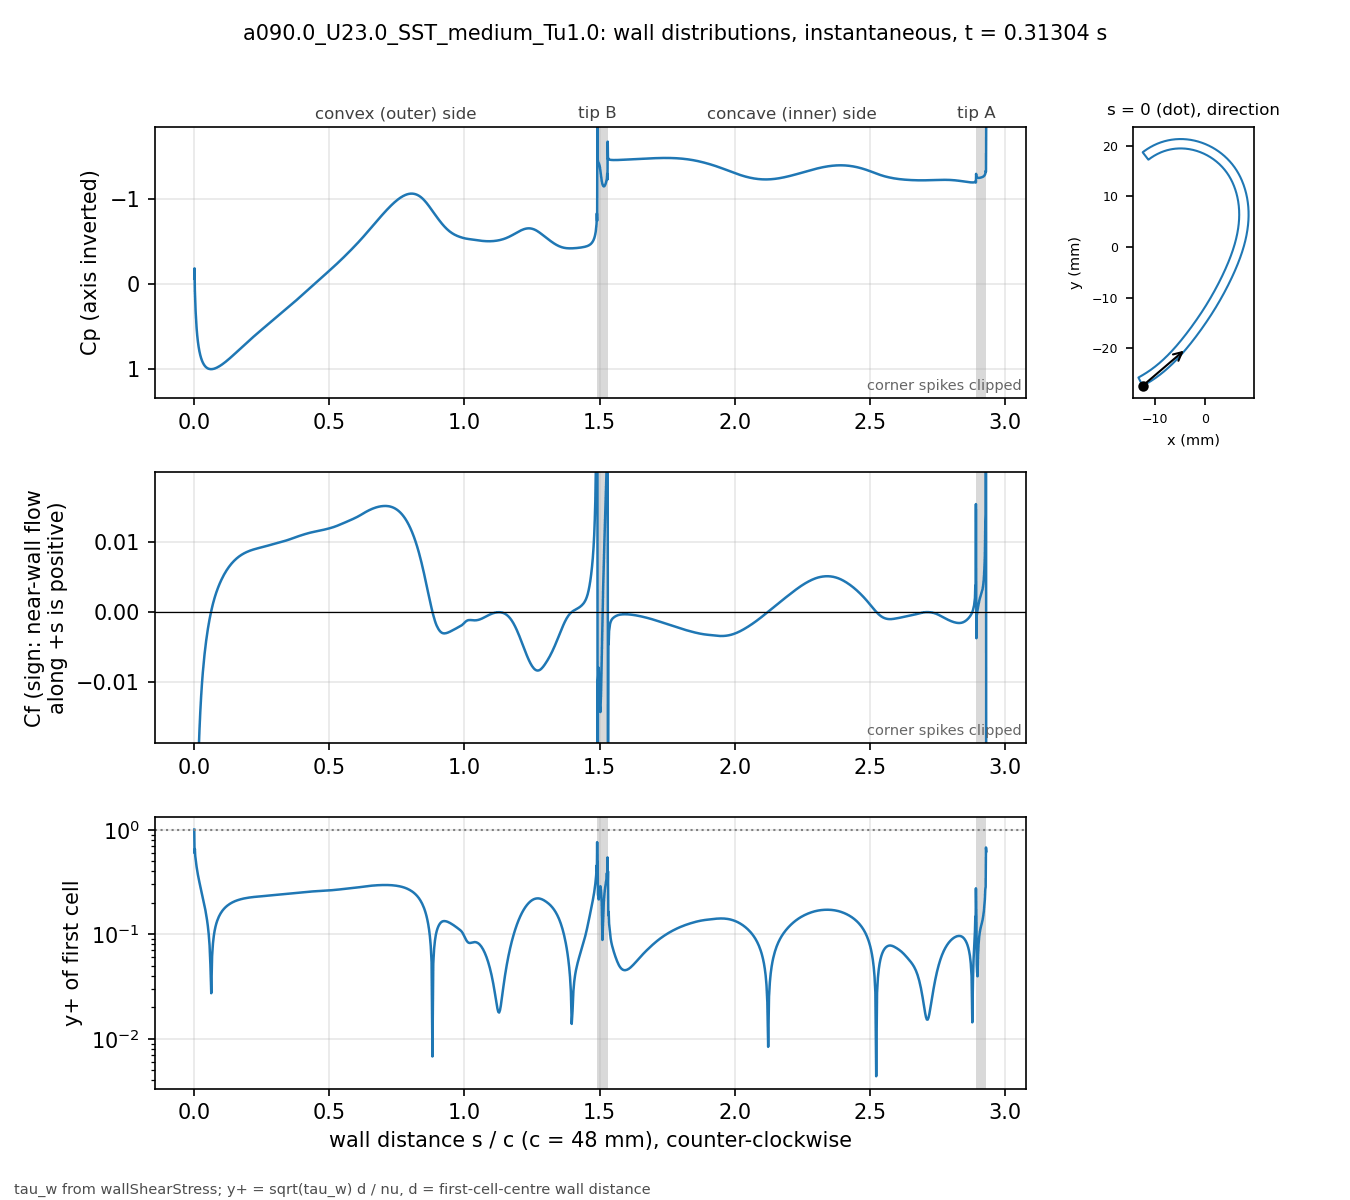

Data behind this chart, as committed beside it:
# a090.0_U23.0_SST_medium_Tu1.0 t=0.3130…, p_inf=0; Cf signed by near-wall flow dir…
patch, s_over_c, x_m, y_m, Cp, Cf, yplus, d_first_m
blade, 0.000000, -0.01234, -0.02743, -0.07145, -0.2054, 1.007, 2.0713e-06
blade, 0.001059, -0.0123, -0.02741, -0.1874, -0.06148, 0.5985, 2.2499e-06
blade, 0.002253, -0.01225, -0.02738, 0.07033, -0.07377, 0.6556, 2.2501e-06
blade, 0.003600, -0.01219, -0.02735, 0.1966, -0.05463, 0.5642, 2.2503e-06
blade, 0.005118, -0.01213, -0.02732, 0.322, -0.04702, 0.5234, 2.2499e-06
blade, 0.006829, -0.01205, -0.02728, 0.4257, -0.03929, 0.4784, 2.25e-06
blade, 0.008759, -0.01197, -0.02723, 0.518, -0.03339, 0.4411, 2.2501e-06
blade, 0.01094, -0.01188, -0.02718, 0.5989, -0.0283, 0.4061, 2.25e-06
blade, 0.01339, -0.01178, -0.02713, 0.6705, -0.02397, 0.3737, 2.2501e-06
blade, 0.01615, -0.01166, -0.02706, 0.7337, -0.02019, 0.3429, 2.2498e-06
blade, 0.01918, -0.01154, -0.02699, 0.7878, -0.01696, 0.3142, 2.2495e-06
blade, 0.0223, -0.01141, -0.02691, 0.8318, -0.01429, 0.2885, 2.2499e-06
blade, 0.02543, -0.01128, -0.02684, 0.8671, -0.01209, 0.2654, 2.2499e-06
blade, 0.02855, -0.01115, -0.02676, 0.8955, -0.01025, 0.2443, 2.2499e-06
blade, 0.03168, -0.01102, -0.02668, 0.9186, -0.008672, 0.2248, 2.2502e-06
blade, 0.0348, -0.01089, -0.0266, 0.9374, -0.007307, 0.2064, 2.2504e-06
blade, 0.03793, -0.01077, -0.02652, 0.9526, -0.006109, 0.1887, 2.2505e-06
blade, 0.04105, -0.01064, -0.02644, 0.9648, -0.005045, 0.1715, 2.2503e-06
blade, 0.04417, -0.01051, -0.02636, 0.9746, -0.00409, 0.1544, 2.2501e-06
blade, 0.0473, -0.01039, -0.02628, 0.9822, -0.003227, 0.1371, 2.2498e-06
blade, 0.05042, -0.01026, -0.0262, 0.988, -0.00244, 0.1192, 2.2499e-06
blade, 0.05355, -0.01014, -0.02611, 0.9921, -0.001719, 0.1001, 2.25e-06
blade, 0.05667, -0.01001, -0.02603, 0.9948, -0.001055, 0.07839, 2.2499e-06
blade, 0.05979, -0.009891, -0.02594, 0.9963, -0.0004414, 0.05071, 2.2498e-06
blade, 0.06292, -0.009768, -0.02586, 0.9966, 0.0001278, 0.02729, 2.2496e-06
blade, 0.06604, -0.009646, -0.02577, 0.9959, 0.0006547, 0.06175, 2.2498e-06
blade, 0.06917, -0.009524, -0.02568, 0.9944, 0.001142, 0.08156, 2.2499e-06
blade, 0.07229, -0.009403, -0.02559, 0.992, 0.001593, 0.09631, 2.2496e-06
blade, 0.07541, -0.009283, -0.0255, 0.989, 0.002011, 0.1082, 2.2493e-06
blade, 0.07854, -0.009163, -0.02541, 0.9854, 0.002401, 0.1182, 2.2496e-06
blade, 0.08166, -0.009043, -0.02532, 0.9812, 0.002765, 0.1269, 2.2497e-06
blade, 0.08479, -0.008924, -0.02523, 0.9765, 0.003107, 0.1346, 2.2498e-06
blade, 0.08791, -0.008806, -0.02514, 0.9713, 0.003431, 0.1414, 2.25e-06
blade, 0.09104, -0.008688, -0.02505, 0.9657, 0.003736, 0.1475, 2.2501e-06
blade, 0.09416, -0.008571, -0.02495, 0.9598, 0.004026, 0.1532, 2.2502e-06
blade, 0.09728, -0.008454, -0.02486, 0.9535, 0.004301, 0.1583, 2.2503e-06
blade, 0.1004, -0.008338, -0.02477, 0.9469, 0.004562, 0.1631, 2.2503e-06
blade, 0.1035, -0.008222, -0.02467, 0.94, 0.004811, 0.1674, 2.2503e-06
blade, 0.1067, -0.008107, -0.02457, 0.9328, 0.005048, 0.1715, 2.2501e-06
blade, 0.1098, -0.007992, -0.02448, 0.9254, 0.005274, 0.1753, 2.2501e-06
blade, 0.1129, -0.007878, -0.02438, 0.9178, 0.005489, 0.1788, 2.2501e-06
blade, 0.116, -0.007764, -0.02428, 0.9099, 0.005694, 0.1821, 2.2501e-06
blade, 0.1192, -0.007651, -0.02418, 0.9019, 0.005889, 0.1852, 2.25e-06
blade, 0.1223, -0.007538, -0.02409, 0.8937, 0.006074, 0.1881, 2.2498e-06
blade, 0.1254, -0.007426, -0.02399, 0.8854, 0.006251, 0.1908, 2.2496e-06
blade, 0.1285, -0.007315, -0.02389, 0.8769, 0.006419, 0.1934, 2.2498e-06
blade, 0.1316, -0.007203, -0.02379, 0.8683, 0.006579, 0.1958, 2.2499e-06
blade, 0.1348, -0.007093, -0.02368, 0.8597, 0.006731, 0.198, 2.2497e-06
blade, 0.1379, -0.006983, -0.02358, 0.8509, 0.006876, 0.2002, 2.2501e-06
blade, 0.141, -0.006873, -0.02348, 0.842, 0.007014, 0.2021, 2.2501e-06
blade, 0.1441, -0.006764, -0.02338, 0.8331, 0.007145, 0.204, 2.2501e-06
blade, 0.1473, -0.006656, -0.02327, 0.8241, 0.00727, 0.2058, 2.2504e-06
blade, 0.1504, -0.006547, -0.02317, 0.815, 0.007388, 0.2075, 2.2503e-06
blade, 0.1535, -0.00644, -0.02307, 0.8059, 0.007501, 0.2091, 2.2502e-06
blade, 0.1566, -0.006333, -0.02296, 0.7968, 0.007608, 0.2105, 2.2501e-06
blade, 0.1598, -0.006226, -0.02285, 0.7877, 0.00771, 0.2119, 2.2498e-06
blade, 0.1629, -0.00612, -0.02275, 0.7785, 0.007807, 0.2133, 2.25e-06
blade, 0.166, -0.006014, -0.02264, 0.7693, 0.007898, 0.2145, 2.2501e-06
blade, 0.1691, -0.005909, -0.02254, 0.7601, 0.007985, 0.2157, 2.2498e-06
... 914 more rows
